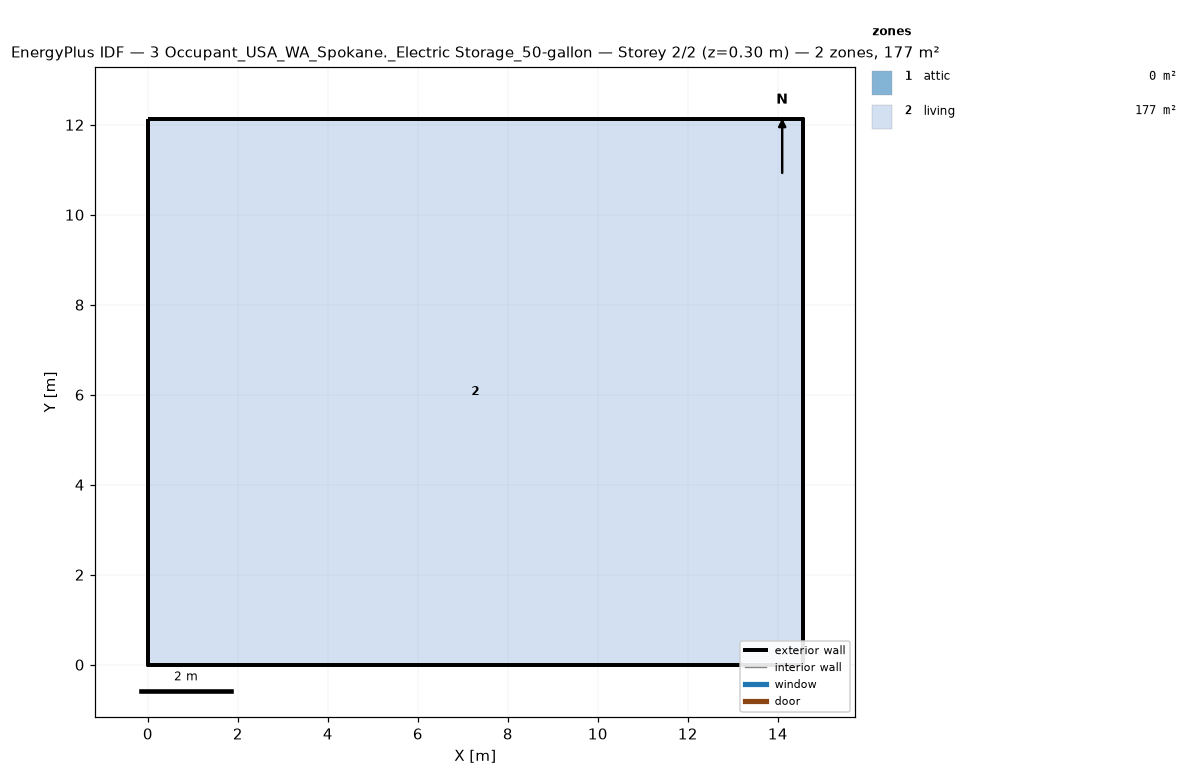
=== STOREY PLAN SPEC (per zone: floor XY polygon, exterior-wall plan segments, windows/doors) ===
zone 1: attic  (0.0 m²)
  exterior wall: (14.55, 0.00) – (14.55, 12.13) – (14.55, 6.06)  [18.2 m]
  exterior wall: (0.00, 12.13) – (0.00, 0.00) – (0.00, 6.06)  [18.2 m]
zone 2: living  (176.5 m²)
  floor: (0.00, 0.00) (0.00, 12.13) (14.55, 12.13) (14.55, 0.00)
  exterior wall: (0.00, 0.00) – (14.55, 0.00)  [14.6 m]
  exterior wall: (14.55, 0.00) – (14.55, 12.13)  [12.1 m]
  exterior wall: (14.55, 12.13) – (0.00, 12.13)  [14.6 m]
  exterior wall: (0.00, 12.13) – (0.00, 0.00)  [12.1 m]

=== DERIVED (storey summary) ===
Building: 3 Occupant_USA_WA_Spokane._Electric Storage_50-gallon
Storey: 2 of 2  (floor level z = 0.30 m)
Storey gross floor area: 176.5 m²
Zones on this storey: 2
  - attic: floor 0.0 m²; exterior wall 36.4 m (24.5 m²); WWR 0.0%
  - living: floor 176.5 m²; exterior wall 53.4 m (146.4 m²); WWR 0.0%
Zone adjacency: (none detected)